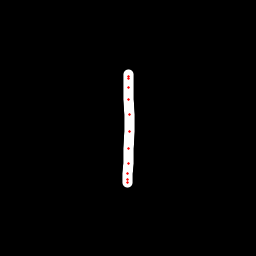

Data behind this chart, as committed beside it:
x, y, hover, eod
128.8, 74.24, 0.0, 0.0
128.5, 76.49, 0.0, 0.0
128.4, 78.74, 0.0, 0.0
128.8, 87.64, 0.0, 0.0
128.9, 99.47, 0.0, 0.0
129.1, 114.1, 0.0, 0.0
129.1, 131.6, 0.0, 0.0
128.5, 148, 0.0, 0.0
128, 163.4, 0.0, 0.0
127.8, 173.1, 0.0, 0.0
127.8, 179.1, 0.0, 0.0
127.7, 182.2, 0.0, 1.0
